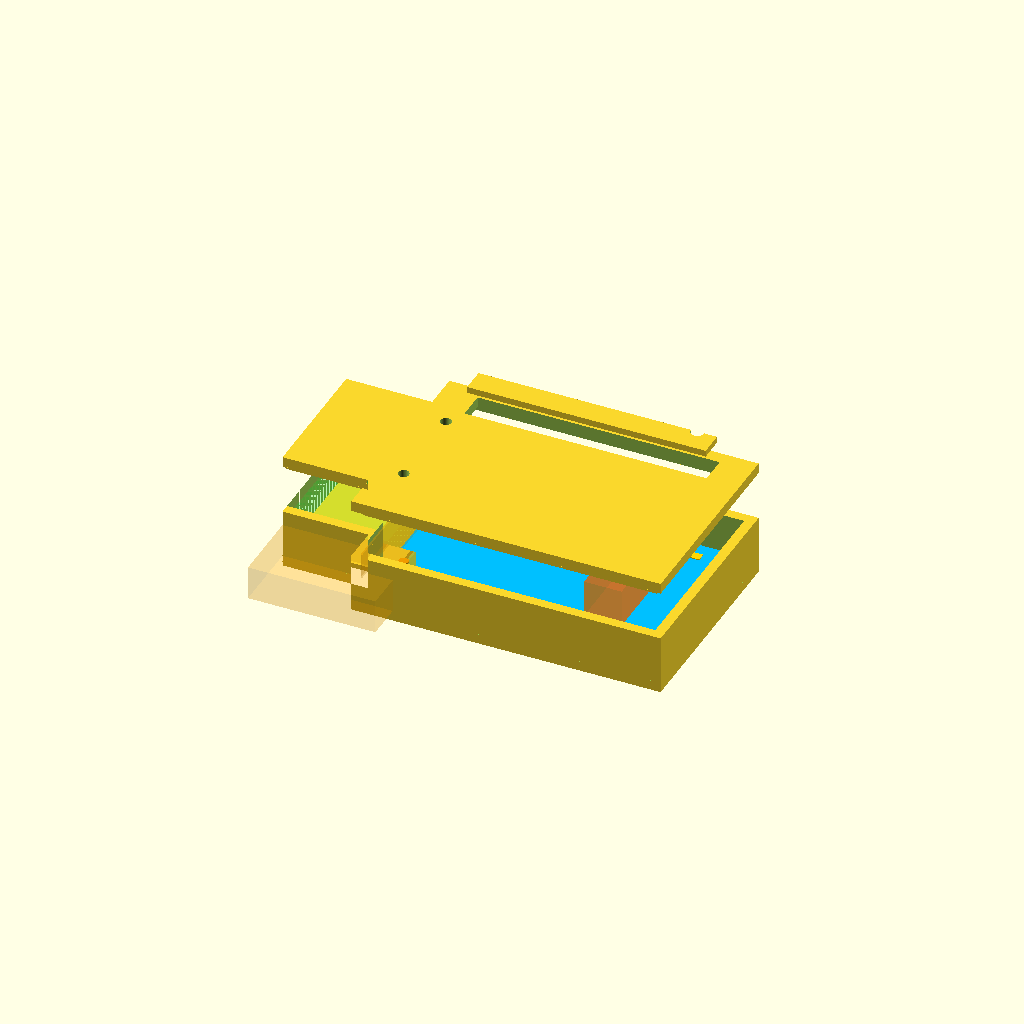
Cell 1: rendered with the file's own defaults.
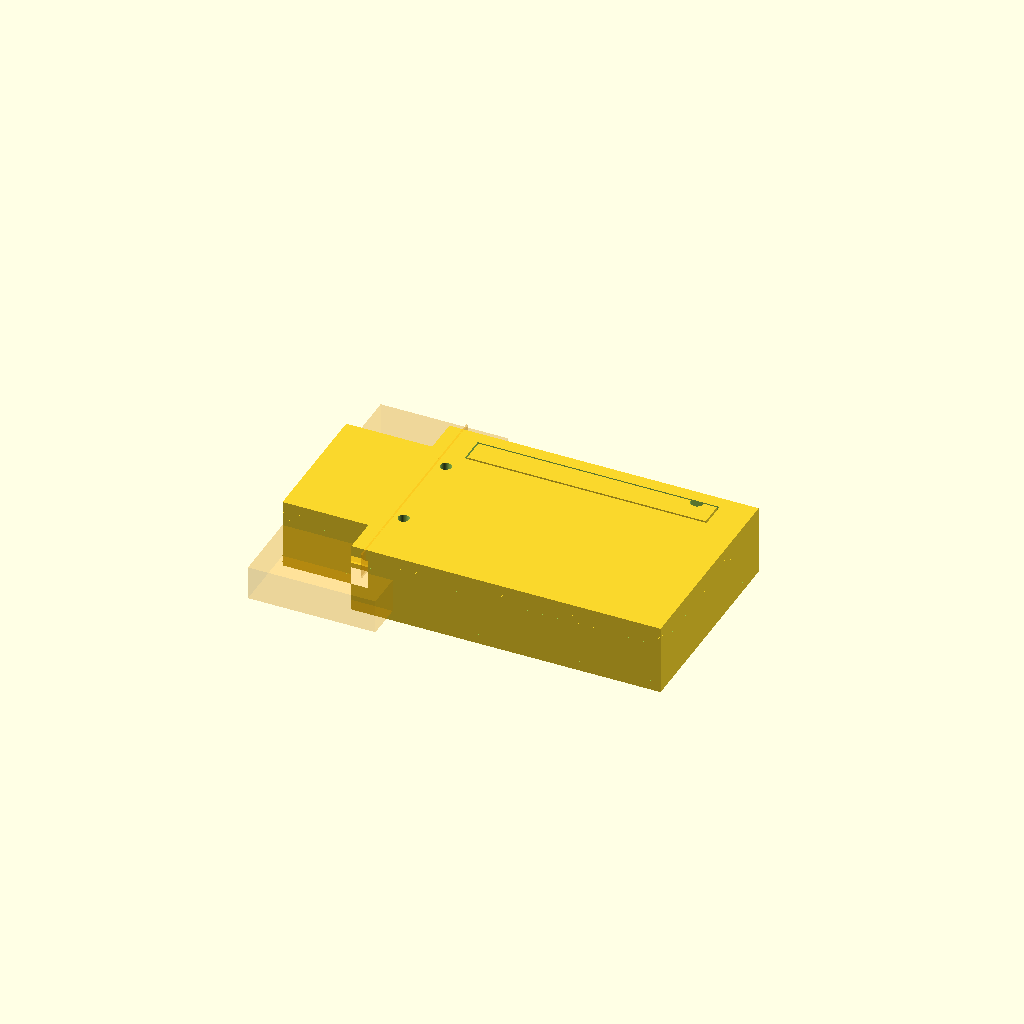
Cell 2 — show_exploded_view set to false, the other parameters unchanged.
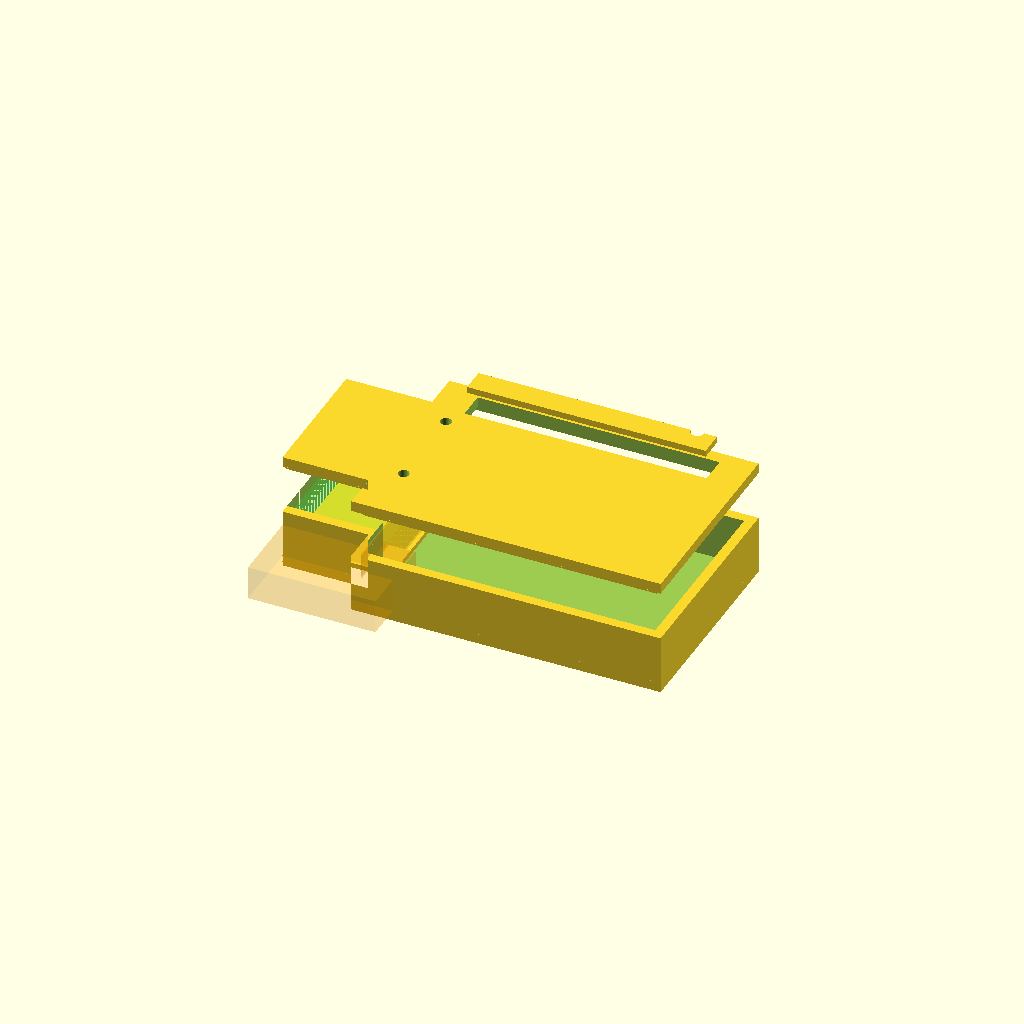
Cell 3: show_reference_board = false (everything else at default).
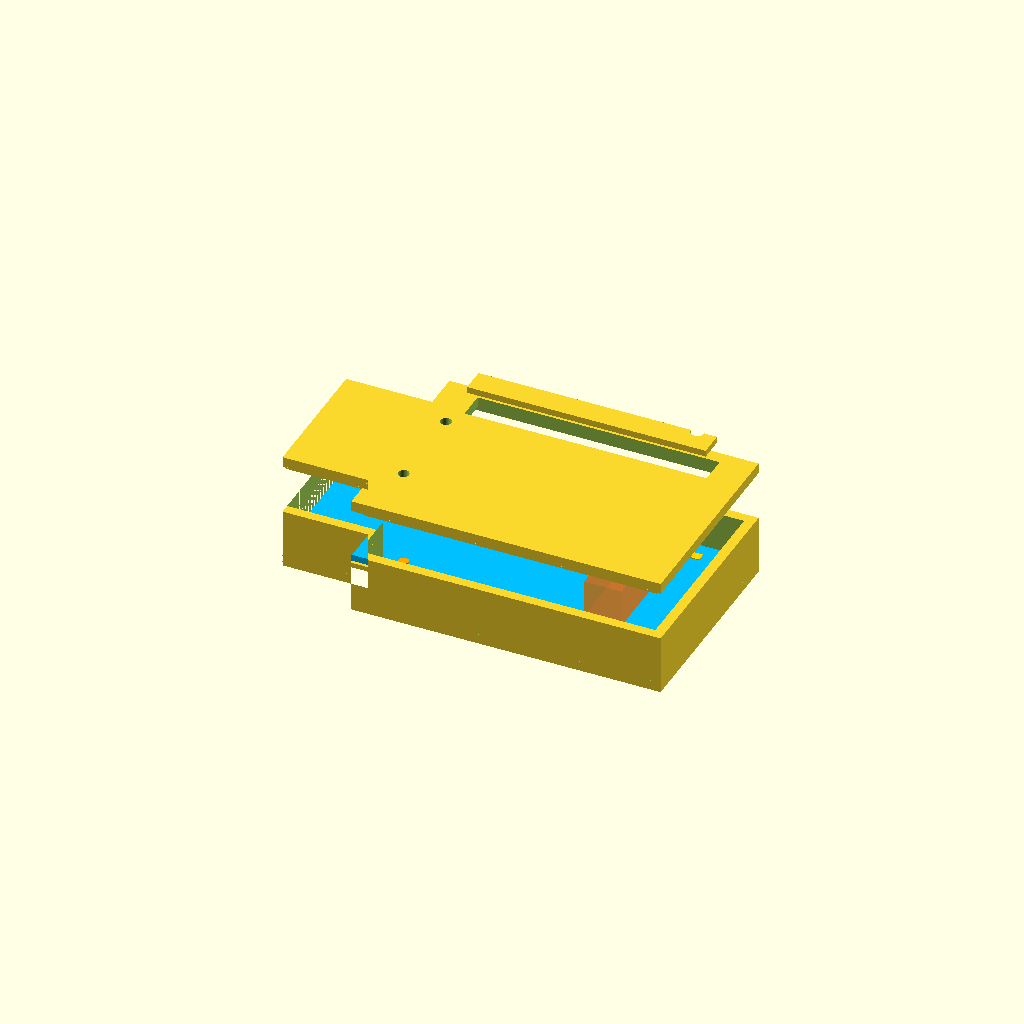
Cell 4: show_host_clearance_gauges = false (everything else at default).
All cells are drawn from one camera (rotation 55°, 0°, 25°, orthographic, colour scheme Cornfield), so only the parameter changes between them.
Source of the model, hardware/shared/USB-HUB/cad/usb_hub_enclosure_blank.scad:
// SPDX-License-Identifier: CERN-OHL-S-2.0
//
// First mechanical packet for the active USB-HUB direct-plug board.
// This captures the stepped PCB, shell-clamp holes, service access, and
// adjacent-port gauges from kicad/usb_hub.kicad_pcb. It is still a
// prototype-fit source, not measured mechanical evidence.
//
// Export modes:
//   enclosure
//   host_fit_coupon
//   clamp_alignment_gauge
//   service_hatch_reach_gauge
//   validation_set

$fn = 64;

board_outline_pts = [
    [0, 5.2],
    [14, 5.2],
    [14, 0],
    [54, 0],
    [54, 26],
    [14, 26],
    [14, 20.8],
    [0, 20.8]
];

board_thickness_mm = 1.6;
board_clearance_mm = 0.45;
wall_thickness_mm = 1.4;
bottom_floor_mm = 1.5;
top_lid_thickness_mm = 1.5;
lid_lip_depth_mm = 1.0;
top_component_clearance_mm = 5.3;
explode_gap_mm = 7.0;

// Board features copied from ../kicad/usb_hub.kicad_pcb.
body_shoulder_x_mm = 14;
board_rear_x_mm = 54;
shell_clamp_holes_mm = [[15.6, 6.6], [15.6, 19.4]];
shell_clamp_board_drill_mm = 1.4;
shell_clamp_screw_clearance_mm = 1.55;
shell_clamp_boss_od_mm = 3.6;
service_window_origin_mm = [17.0, 22.05];
service_window_size_mm = [34.2, 3.95];
service_hatch_clearance_mm = 0.25;
service_hatch_thickness_mm = 0.9;
antenna_keepout_origin_mm = [41.7, 5.3];
antenna_keepout_size_mm = [5.3, 15.4];

// Host-fit reference gauges. These are not passed/failed by CAD alone.
host_face_x_mm = 0;
host_insertion_zone_depth_mm = 14;
adjacent_port_pitch_mm = 14.0;
adjacent_usb_a_shell_width_ref_mm = 12.2;
adjacent_port_gauge_depth_mm = 18.0;

export_mode = "enclosure";
show_exploded_view = true;
show_reference_board = true;
show_service_hatch = true;
show_host_clearance_gauges = true;

quick_print_coupon_height_mm = 3.0;
quick_print_plate_thickness_mm = 1.2;
host_fit_coupon_depth_mm = 24.0;
clamp_alignment_gauge_depth_mm = 23.0;
validation_artifact_gap_mm = 11.0;

bottom_shell_height_mm =
    bottom_floor_mm + board_thickness_mm + top_component_clearance_mm;
assembled_lid_z_mm = bottom_shell_height_mm;
exploded_lid_z_mm = bottom_shell_height_mm + explode_gap_mm;

function lid_z() =
    show_exploded_view ? exploded_lid_z_mm : assembled_lid_z_mm;

module board_outline_2d(expand_mm = 0) {
    offset(delta = expand_mm)
        polygon(points = board_outline_pts);
}

module shell_prism(height_mm, expand_mm = 0) {
    // Do not let the printed shell protrude in front of the USB-A host face.
    intersection() {
        linear_extrude(height = height_mm)
            board_outline_2d(expand_mm);

        translate([host_face_x_mm,
                   -20,
                   -0.1])
            cube([board_rear_x_mm + expand_mm + 20,
                  26 + (2 * expand_mm) + 40,
                  height_mm + 0.2]);
    }
}

module front_slice_prism(height_mm, depth_mm, expand_mm = 0) {
    intersection() {
        shell_prism(height_mm, expand_mm);

        translate([host_face_x_mm,
                   -20,
                   -0.1])
            cube([depth_mm,
                  66,
                  height_mm + 0.2]);
    }
}

module screw_hole_stack(height_mm, z_start_mm = -0.1) {
    for (hole = shell_clamp_holes_mm) {
        translate([hole[0],
                   hole[1],
                   z_start_mm])
            cylinder(h = height_mm,
                     d = shell_clamp_screw_clearance_mm);
    }
}

module bottom_clamp_bosses() {
    for (hole = shell_clamp_holes_mm) {
        translate([hole[0],
                   hole[1],
                   0])
            cylinder(h = bottom_floor_mm,
                     d = shell_clamp_boss_od_mm);
    }
}

module top_compression_pads() {
    for (hole = shell_clamp_holes_mm) {
        translate([hole[0],
                   hole[1],
                   -top_component_clearance_mm + 0.05])
            cylinder(h = top_component_clearance_mm - 0.05,
                     d = shell_clamp_boss_od_mm);
    }
}

module host_fit_coupon() {
    shell_expand_mm = wall_thickness_mm + board_clearance_mm;

    union() {
        front_slice_prism(quick_print_coupon_height_mm,
                          host_fit_coupon_depth_mm,
                          shell_expand_mm);

        // Raised witness line: if this shoulder contacts the host before the
        // plug seats, the wider body is too close to the USB-A nose.
        translate([body_shoulder_x_mm - 0.2,
                   5.2 - shell_expand_mm,
                   quick_print_coupon_height_mm])
            cube([0.4,
                  15.6 + (2 * shell_expand_mm),
                  0.6]);

        // A shallow host-face datum keeps the coupon honest about x=0 without
        // creating a printed tongue meant to enter the USB port.
        translate([host_face_x_mm,
                   5.2 - shell_expand_mm,
                   quick_print_coupon_height_mm])
            cube([0.35,
                  15.6 + (2 * shell_expand_mm),
                  0.45]);
    }
}

module clamp_alignment_gauge() {
    difference() {
        union() {
            front_slice_prism(quick_print_plate_thickness_mm,
                              clamp_alignment_gauge_depth_mm,
                              0.25);

            for (hole = shell_clamp_holes_mm) {
                translate([hole[0],
                           hole[1],
                           0])
                    cylinder(h = quick_print_plate_thickness_mm + 0.55,
                             d = shell_clamp_boss_od_mm);
            }

            translate([body_shoulder_x_mm - 0.15,
                       5.2,
                       quick_print_plate_thickness_mm])
                cube([0.3,
                      15.6,
                      0.45]);
        }

        screw_hole_stack(quick_print_plate_thickness_mm + 0.95,
                         -0.2);
    }
}

module service_hatch_reach_gauge() {
    frame_margin_mm = 2.0;
    frame_origin = [
        service_window_origin_mm[0] - frame_margin_mm,
        service_window_origin_mm[1] - frame_margin_mm
    ];
    frame_size = [
        service_window_size_mm[0] + (2 * frame_margin_mm),
        service_window_size_mm[1] + (2 * frame_margin_mm)
    ];

    union() {
        difference() {
            translate([frame_origin[0],
                       frame_origin[1],
                       0])
                cube([frame_size[0],
                      frame_size[1],
                      quick_print_plate_thickness_mm]);

            translate([service_window_origin_mm[0],
                       service_window_origin_mm[1],
                       -0.1])
                cube([service_window_size_mm[0],
                      service_window_size_mm[1],
                      quick_print_plate_thickness_mm + 0.2]);

            // Spudger approach witness for the removable hatch notch.
            translate([service_window_origin_mm[0] + service_window_size_mm[0] - 3.0,
                       service_window_origin_mm[1] + service_window_size_mm[1] - 0.35,
                       -0.1])
                cylinder(h = quick_print_plate_thickness_mm + 0.2,
                         d = 1.8);
        }

        translate([0,
                   -(service_window_size_mm[1]
                     + frame_margin_mm
                     + validation_artifact_gap_mm),
                   0])
            service_hatch();
    }
}

module validation_set() {
    host_fit_coupon();

    translate([0,
               26 + (2 * (wall_thickness_mm + board_clearance_mm))
                   + validation_artifact_gap_mm,
               0])
        clamp_alignment_gauge();

    translate([0,
               26 + (2 * (wall_thickness_mm + board_clearance_mm))
                   + 40,
               0])
        service_hatch_reach_gauge();
}

module bottom_shell() {
    difference() {
        union() {
            difference() {
                shell_prism(bottom_shell_height_mm,
                            wall_thickness_mm + board_clearance_mm);

                translate([0,
                           0,
                           bottom_floor_mm])
                    shell_prism(bottom_shell_height_mm,
                                board_clearance_mm);
            }

            bottom_clamp_bosses();

            // Small connector-side floor shelf; the real load path is the
            // screw-clamped MH1/MH2 pair plus J1 shell tabs, not solder alone.
            translate([host_face_x_mm,
                       5.2 - board_clearance_mm,
                       bottom_floor_mm])
                cube([body_shoulder_x_mm + 0.8,
                      15.6 + (2 * board_clearance_mm),
                      0.7]);
        }

        screw_hole_stack(bottom_floor_mm + 0.2);
    }
}

module top_lid() {
    difference() {
        union() {
            shell_prism(top_lid_thickness_mm,
                        wall_thickness_mm + board_clearance_mm);

            translate([0,
                       0,
                       -lid_lip_depth_mm])
                difference() {
                    shell_prism(lid_lip_depth_mm,
                                wall_thickness_mm * 0.55);
                    translate([0,
                               0,
                               -0.1])
                        shell_prism(lid_lip_depth_mm + 0.2,
                                    board_clearance_mm + 0.2);
                }

            top_compression_pads();
        }

        screw_hole_stack(top_lid_thickness_mm + top_component_clearance_mm + 0.4,
                         -top_component_clearance_mm - 0.2);

        translate([service_window_origin_mm[0],
                   service_window_origin_mm[1],
                   -lid_lip_depth_mm - 0.1])
            cube([service_window_size_mm[0],
                  service_window_size_mm[1],
                  top_lid_thickness_mm + lid_lip_depth_mm + 0.2]);
    }
}

module service_hatch() {
    hatch_size_mm = [
        service_window_size_mm[0] - (2 * service_hatch_clearance_mm),
        service_window_size_mm[1] - (2 * service_hatch_clearance_mm),
        service_hatch_thickness_mm
    ];

    difference() {
        translate([service_window_origin_mm[0] + service_hatch_clearance_mm,
                   service_window_origin_mm[1] + service_hatch_clearance_mm,
                   0])
            cube(hatch_size_mm);

        // Spudger notch on the service edge, away from the host plug.
        translate([service_window_origin_mm[0] + service_window_size_mm[0] - 3.0,
                   service_window_origin_mm[1] + service_window_size_mm[1] - 0.35,
                   -0.1])
            cylinder(h = 1.1,
                     d = 1.8);
    }
}

module reference_board() {
    %translate([0,
                0,
                bottom_floor_mm + 0.02])
        color("deepskyblue")
            linear_extrude(height = board_thickness_mm)
                polygon(points = board_outline_pts);
}

module reference_board_features() {
    if (show_reference_board) {
        for (hole = shell_clamp_holes_mm) {
            %translate([hole[0],
                        hole[1],
                        bottom_floor_mm + board_thickness_mm + 0.04])
                color("orange")
                    cylinder(h = 0.12,
                             d = shell_clamp_board_drill_mm);
        }

        // TP1-TP9 service row: VBUS, 3V3, GND, D-/D+ trace access, EN,
        // BOOT_N, UART_TX_DBG, and UART_RX_DBG.
        for (pad_x = [18 : 3 : 42]) {
            %translate([pad_x,
                        24.2,
                        bottom_floor_mm + board_thickness_mm + 0.08])
                color("gold")
                    cylinder(h = 0.12,
                             d = 1.0);
        }

        // SW1 pad-actuated BOOT_N service pair.
        %translate([48.2,
                    22.8,
                    bottom_floor_mm + board_thickness_mm + 0.08])
            color("gold")
                cube([1.6, 1.2, 0.12]);

        // Plastic-only rear antenna clearance reference.
        %translate([antenna_keepout_origin_mm[0],
                    antenna_keepout_origin_mm[1],
                    bottom_floor_mm + board_thickness_mm + 0.15])
            color([1, 0, 0, 0.25])
                cube([antenna_keepout_size_mm[0],
                      antenna_keepout_size_mm[1],
                      top_component_clearance_mm]);
    }
}

module host_clearance_gauges() {
    if (show_host_clearance_gauges) {
        // Insertion zone: wider body must begin behind this shoulder.
        %translate([body_shoulder_x_mm,
                    -3.0,
                    0])
            color([1, 0.65, 0, 0.25])
                cube([0.25,
                      32.0,
                      bottom_shell_height_mm + top_lid_thickness_mm]);

        // Adjacent-port reference spaces on both sides of the USB-A nose.
        for (side = [-1, 1]) {
            %translate([host_face_x_mm,
                        13 + (side * adjacent_port_pitch_mm)
                            - (adjacent_usb_a_shell_width_ref_mm / 2),
                        bottom_floor_mm])
                color([1, 0.65, 0, 0.18])
                    cube([adjacent_port_gauge_depth_mm,
                          adjacent_usb_a_shell_width_ref_mm,
                          4.8]);
        }

        // Host insertion/removal depth reference for the direct-plug nose.
        %translate([host_face_x_mm,
                    5.2,
                    bottom_floor_mm])
            color([0, 1, 0.2, 0.15])
                cube([host_insertion_zone_depth_mm,
                      15.6,
                      5.2]);
    }
}

module enclosure_packet() {
    bottom_shell();

    translate([0,
               0,
               lid_z()])
        top_lid();

    if (show_service_hatch) {
        translate([0,
                   0,
                   show_exploded_view
                       ? lid_z() + top_lid_thickness_mm + (explode_gap_mm * 0.45)
                       : lid_z() + top_lid_thickness_mm
                           - service_hatch_thickness_mm + 0.03])
            service_hatch();
    }

    if (show_reference_board) {
        reference_board();
        reference_board_features();
    }

    host_clearance_gauges();
}

if (export_mode == "enclosure") {
    enclosure_packet();
} else if (export_mode == "host_fit_coupon") {
    host_fit_coupon();
} else if (export_mode == "clamp_alignment_gauge") {
    clamp_alignment_gauge();
} else if (export_mode == "service_hatch_reach_gauge") {
    service_hatch_reach_gauge();
} else if (export_mode == "validation_set") {
    validation_set();
}
Customizer parameters (derived from the source; name, type, default, range or options):
board_thickness_mm: number, default 1.6
board_clearance_mm: number, default 0.45
wall_thickness_mm: number, default 1.4
bottom_floor_mm: number, default 1.5
top_lid_thickness_mm: number, default 1.5
lid_lip_depth_mm: number, default 1
top_component_clearance_mm: number, default 5.3
explode_gap_mm: number, default 7
body_shoulder_x_mm: number, default 14
board_rear_x_mm: number, default 54
shell_clamp_board_drill_mm: number, default 1.4
shell_clamp_screw_clearance_mm: number, default 1.55
shell_clamp_boss_od_mm: number, default 3.6
service_window_origin_mm: vector, default [17, 22.05]
service_window_size_mm: vector, default [34.2, 3.95]
service_hatch_clearance_mm: number, default 0.25
service_hatch_thickness_mm: number, default 0.9
antenna_keepout_origin_mm: vector, default [41.7, 5.3]
antenna_keepout_size_mm: vector, default [5.3, 15.4]
host_face_x_mm: number, default 0
host_insertion_zone_depth_mm: number, default 14
adjacent_port_pitch_mm: number, default 14
adjacent_usb_a_shell_width_ref_mm: number, default 12.2
adjacent_port_gauge_depth_mm: number, default 18
export_mode: string, default "enclosure"
show_exploded_view: bool, default true
show_reference_board: bool, default true
show_service_hatch: bool, default true
show_host_clearance_gauges: bool, default true
quick_print_coupon_height_mm: number, default 3
quick_print_plate_thickness_mm: number, default 1.2
host_fit_coupon_depth_mm: number, default 24
clamp_alignment_gauge_depth_mm: number, default 23
validation_artifact_gap_mm: number, default 11
